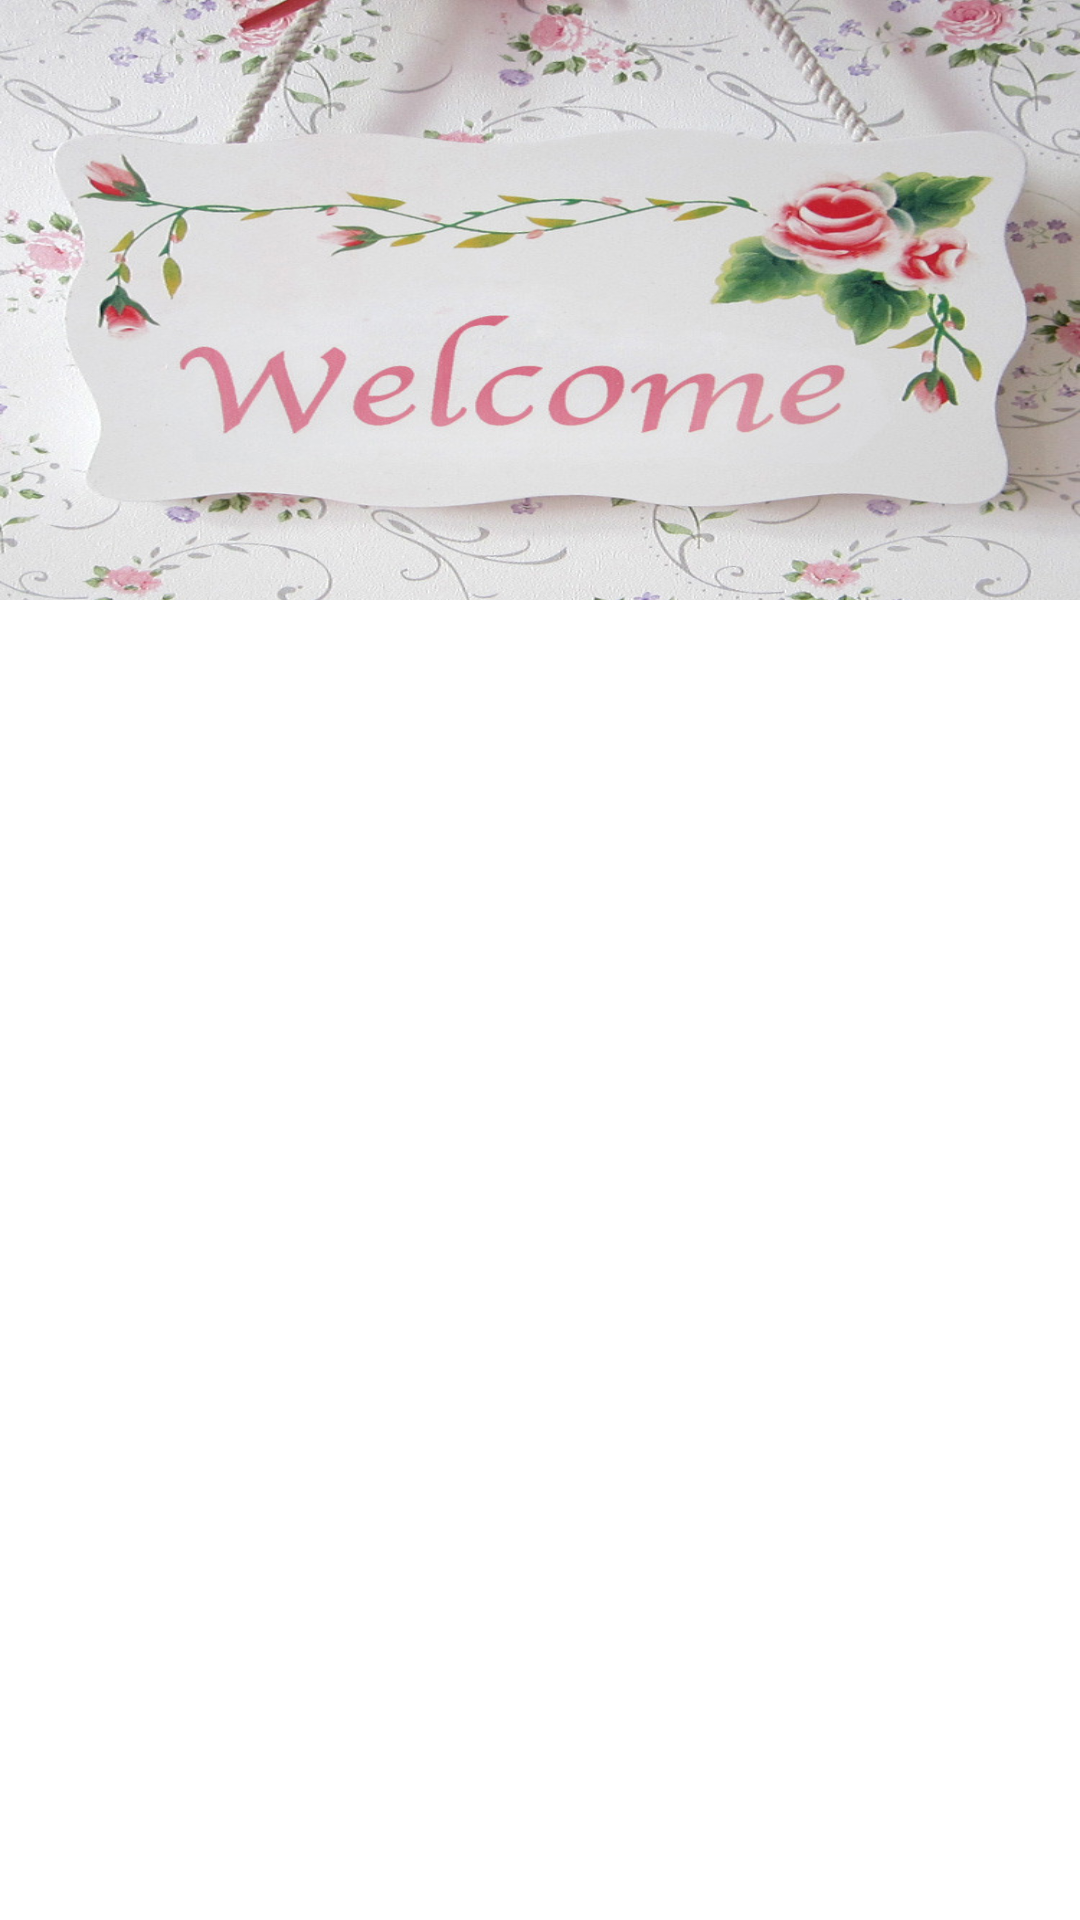

Android layout source for this screen:
<!-- AndroidManifest.xml: application theme Theme.LeanCloudDemo -->
<!-- res/layout/fragment_login_sign.xml -->
<?xml version="1.0" encoding="utf-8"?>
<androidx.constraintlayout.widget.ConstraintLayout xmlns:android="http://schemas.android.com/apk/res/android"
    xmlns:app="http://schemas.android.com/apk/res-auto"
    xmlns:tools="http://schemas.android.com/tools"
    android:id="@+id/frameLayout"
    android:layout_width="match_parent"
    android:layout_height="match_parent"
    tools:context=".LoginSignFragment">

    <ImageView
        android:id="@+id/imageView2"
        android:layout_width="wrap_content"
        android:layout_height="200dp"
        android:adjustViewBounds="false"
        android:scaleType="fitXY"
        android:src="@drawable/welcome"
        app:layout_constraintEnd_toEndOf="parent"
        app:layout_constraintStart_toStartOf="parent"
        app:layout_constraintTop_toTopOf="parent" />

    <androidx.viewpager2.widget.ViewPager2
        android:id="@+id/LoginSignPager"
        android:layout_width="0dp"
        android:layout_height="0dp"
        app:layout_constraintBottom_toBottomOf="parent"
        app:layout_constraintEnd_toEndOf="parent"
        app:layout_constraintStart_toStartOf="parent"
        app:layout_constraintTop_toBottomOf="@+id/tablayout">

    </androidx.viewpager2.widget.ViewPager2>

    <com.google.android.material.tabs.TabLayout
        android:id="@+id/tablayout"
        android:layout_width="match_parent"
        android:layout_height="wrap_content"
        app:layout_constraintEnd_toEndOf="parent"
        app:layout_constraintStart_toStartOf="parent"
        app:layout_constraintTop_toBottomOf="@+id/imageView2" />

</androidx.constraintlayout.widget.ConstraintLayout>
<!-- resources referenced by this layout -->
<resources>
  <!-- drawable welcome: jpeg bitmap (drawable, 146501 bytes) -->
  <style name="Theme.LeanCloudDemo" parent="Theme.MaterialComponents.Light.DarkActionBar">
          
          <item name="colorPrimary">@color/purple_500</item>
          <item name="colorPrimaryVariant">@color/purple_700</item>
          <item name="colorOnPrimary">@color/white</item>
          
          <item name="colorSecondary">@color/teal_200</item>
          <item name="colorSecondaryVariant">@color/teal_700</item>
          <item name="colorOnSecondary">@color/black</item>
          
          <item name="android:statusBarColor" tools:targetApi="l">?attr/colorPrimaryVariant</item>
          
      </style>
  <!-- not gathered from this repository: default colours our renderer supplied (Android Studio template values) -->
  <color name="purple_500">#FF6200EE</color>
  <color name="purple_700">#FF3700B3</color>
  <color name="teal_200">#FF03DAC5</color>
  <color name="teal_700">#FF018786</color>
  <color name="black">#FF000000</color>
  <color name="white">#FFFFFFFF</color>
</resources>
